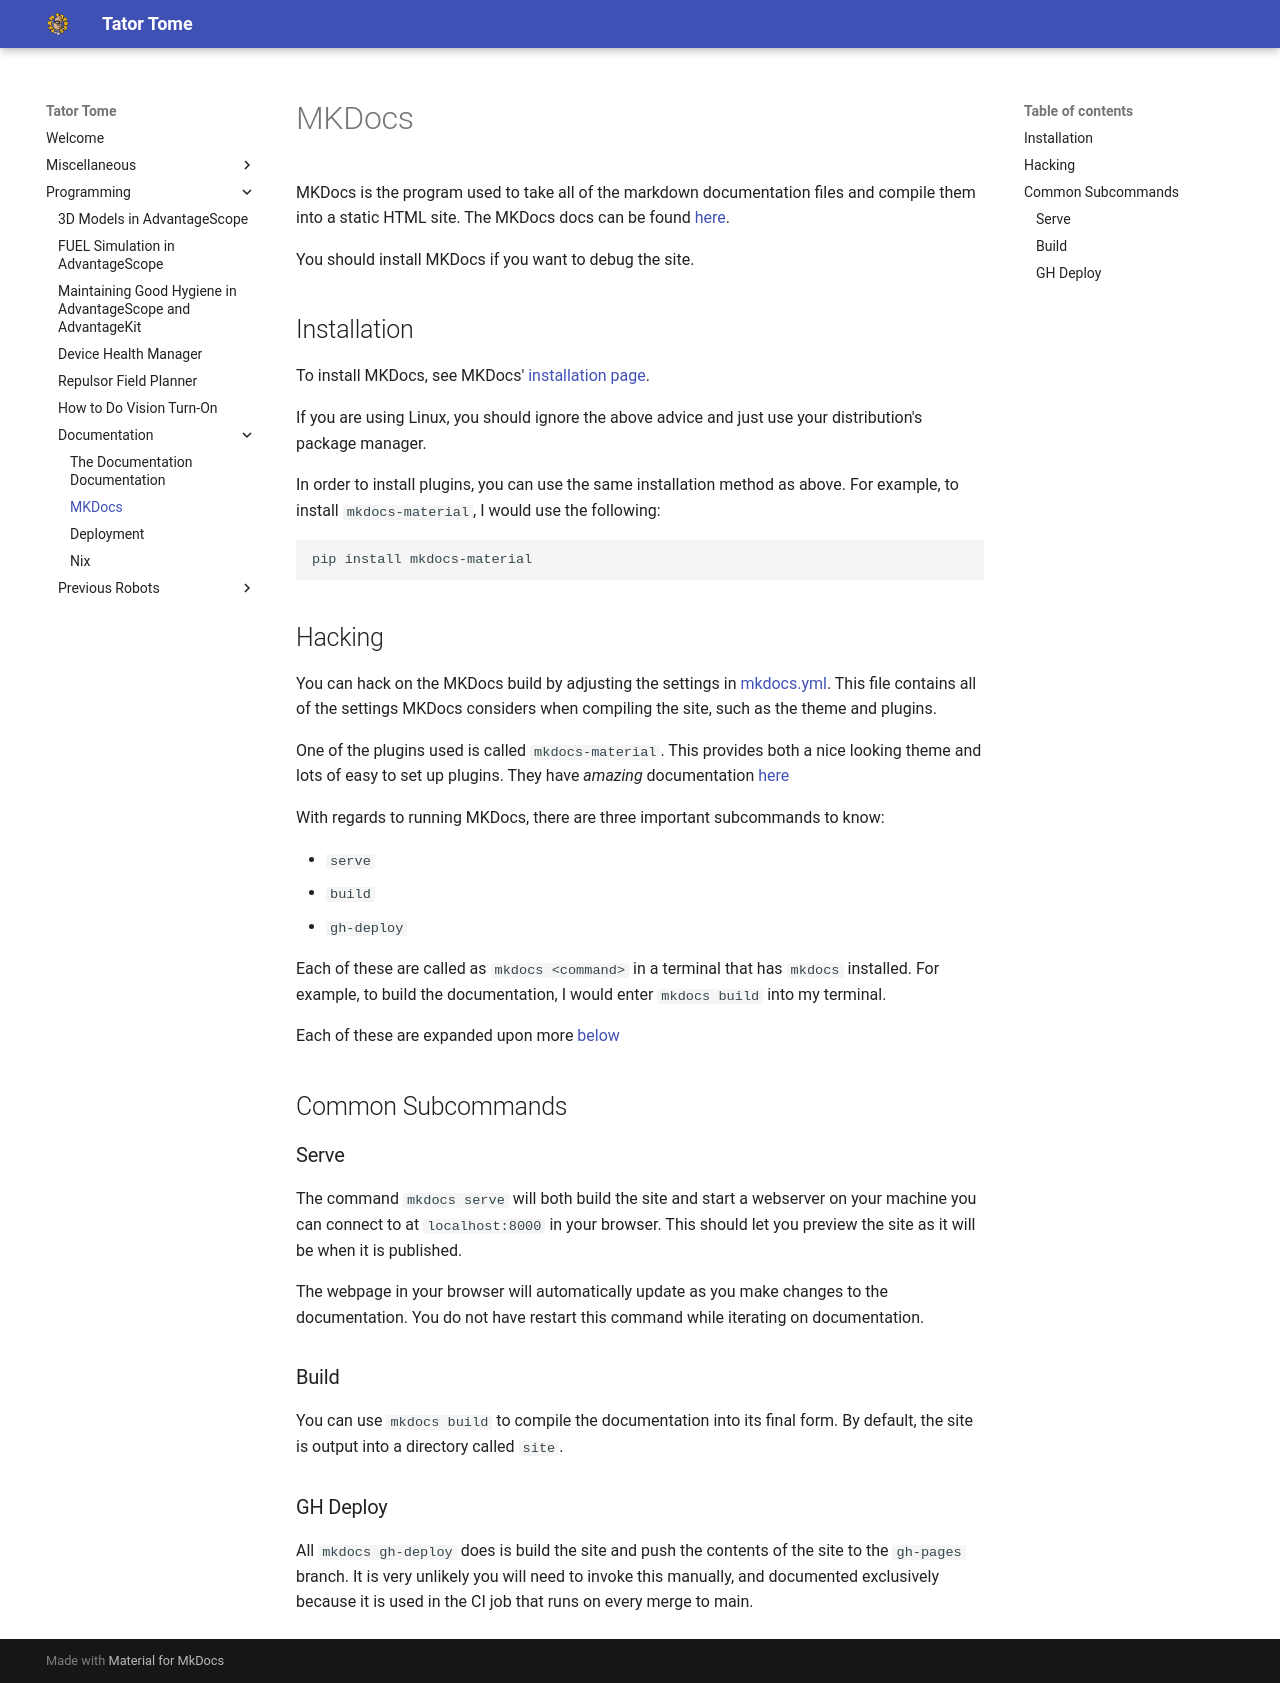

repository: Team2122/2122_TeamTators · page: Programming/Documentation/mkdocs/index.html · generator: mkdocs

# MKDocs

MKDocs is the program used to take all of the markdown documentation files and
compile them into a static HTML site. The MKDocs docs can be found
[here](https://www.mkdocs.org/).

You should install MKDocs if you want to debug the site.

## Installation

To install MKDocs, see MKDocs' [installation
page](https://www.mkdocs.org/user-guide/installation/).

If you are using Linux, you should ignore the above advice and just use your
distribution's package manager.

In order to install plugins, you can use the same installation method as above.
For example, to install `mkdocs-material`, I would use the following:

```
pip install mkdocs-material
```

## Hacking

You can hack on the MKDocs build by adjusting the settings in
[mkdocs.yml](https://github.com/Team2122/2122_TeamTators/blob/main/documentation/mkdocs.yml).
This file contains all of the settings MKDocs considers when compiling the site,
such as the theme and plugins.

One of the plugins used is called `mkdocs-material`. This provides both a nice
looking theme and lots of easy to set up plugins. They have *amazing*
documentation [here](https://squidfunk.github.io/mkdocs-material/)

With regards to running MKDocs, there are three important subcommands to know:

- `serve`
- `build`
- `gh-deploy`

Each of these are called as `mkdocs <command>` in a terminal that has `mkdocs`
installed. For example, to build the documentation, I would enter `mkdocs build`
into my terminal.

Each of these are expanded upon more [below](#common-subcommands)

## Common Subcommands

### Serve

The command `mkdocs serve` will both build the site and start a webserver on
your machine you can connect to at `localhost:8000` in your browser. This should
let you preview the site as it will be when it is published.

The webpage in your browser will automatically update as you make changes to the
documentation. You do not have restart this command while iterating on
documentation.

### Build

You can use `mkdocs build` to compile the documentation into its final form. By
default, the site is output into a directory called `site`.

### GH Deploy

All `mkdocs gh-deploy` does is build the site and push the contents of the site
to the `gh-pages` branch. It is very unlikely you will need to invoke this
manually, and documented exclusively because it is used in the CI job that runs
on every merge to main.
